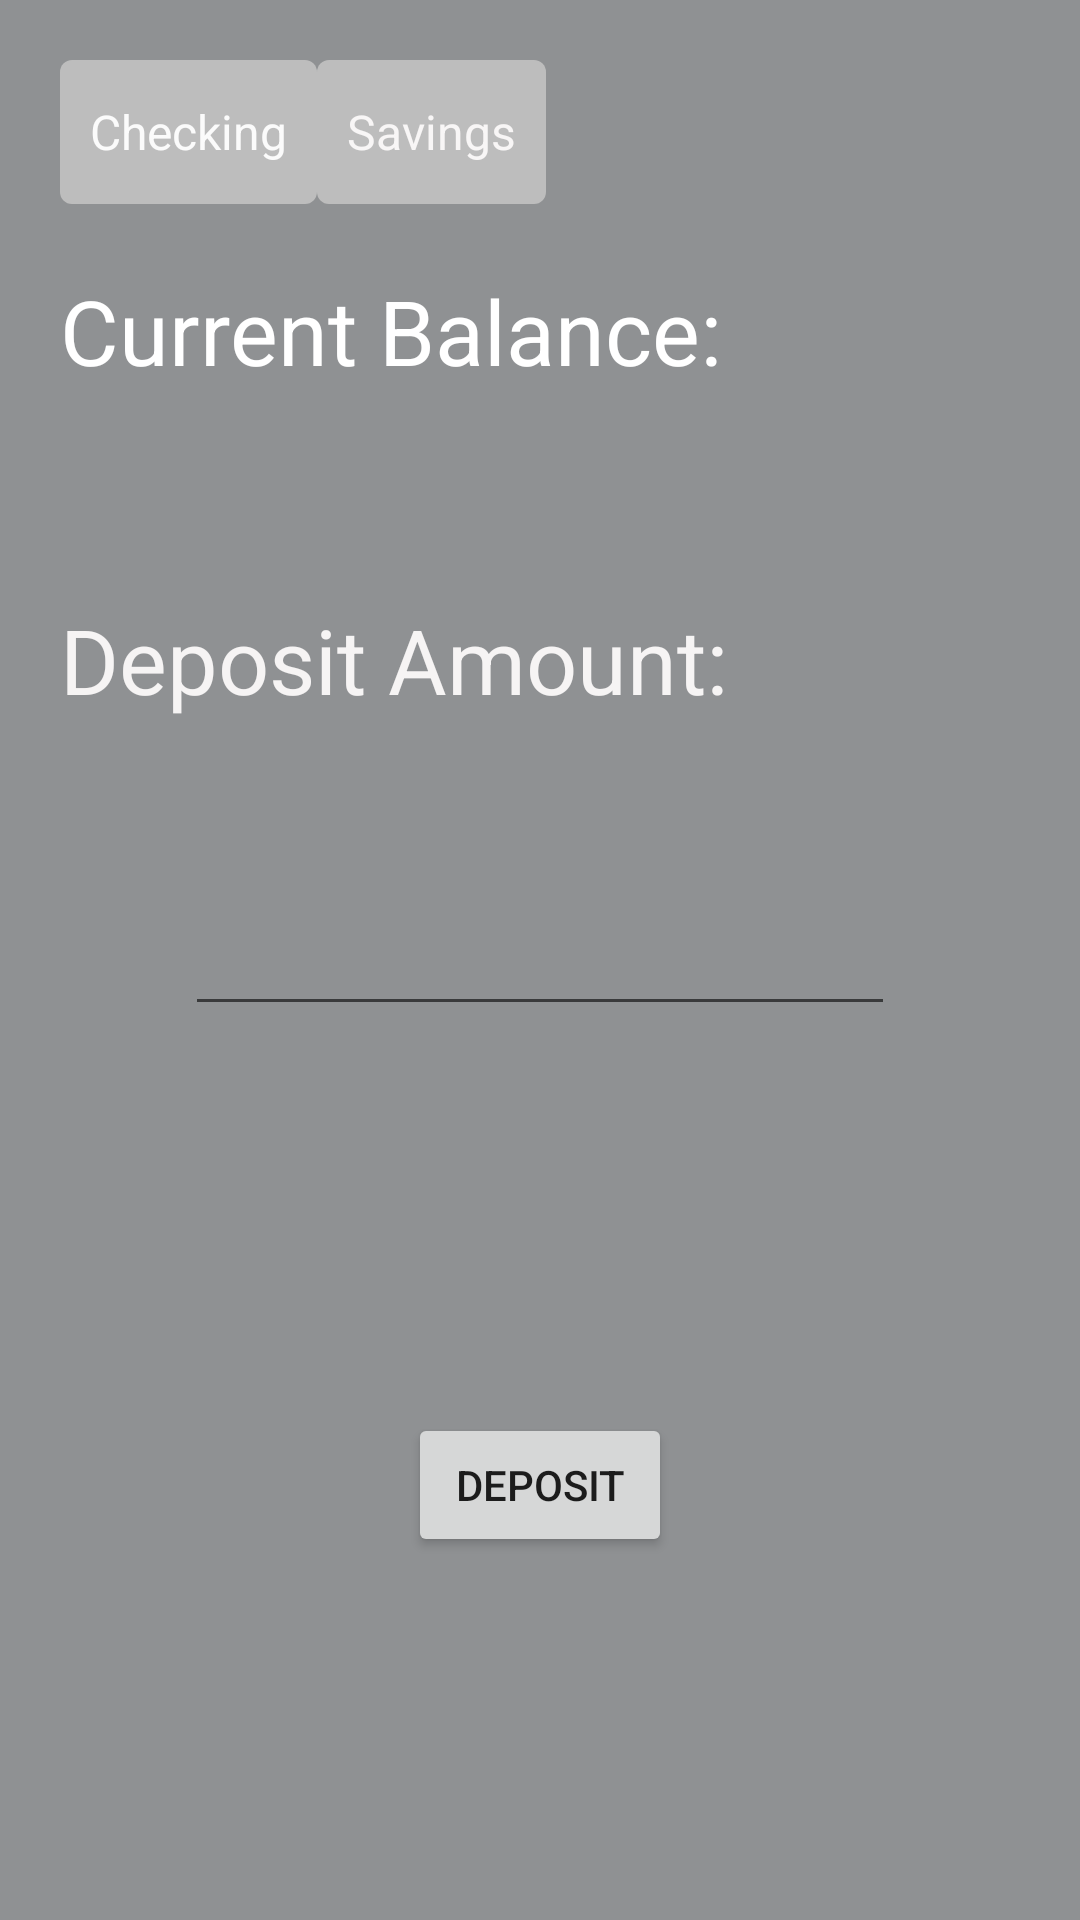

Here is an Android app screen rendered from its layout file. Give the layout XML and the strings, colors and styles it references.
<!-- AndroidManifest.xml: application theme Theme.RedoAssignment7 -->
<!-- res/layout/fragment_deposit2.xml -->
<FrameLayout xmlns:android="http://schemas.android.com/apk/res/android"
             xmlns:tools="http://schemas.android.com/tools"
             android:layout_width="match_parent"
             android:layout_height="match_parent"
             android:background="@color/material_dynamic_neutral60"
             tools:context=".DepositFragment" android:layout_gravity="center_vertical">

    <RadioGroup
            android:layout_width="match_parent"
            android:layout_height="wrap_content"
            android:orientation="horizontal"
            android:id="@+id/switchRadioGroup">

        <RadioButton
                android:text="@string/checking_switch"
                android:layout_width="wrap_content"
                android:layout_height="wrap_content"
                android:id="@+id/checkingSwitch"
                android:layout_marginTop="20dp"
                android:layout_marginLeft="20dp"
                android:textSize="16sp"
                android:textColor="#FBFBFB"
                android:button="@null"
                android:background="@drawable/switch_selector"
                android:padding="10dp"/>

        <RadioButton
                android:text="@string/savings_switch"
                android:layout_width="wrap_content"
                android:layout_height="wrap_content"
                android:id="@+id/savingsSwitch"
                android:layout_gravity="right|top"
                android:textSize="16sp"
                android:textColor="#F8F6F6"
                android:button="@null"
                android:background="@drawable/switch_selector"
                android:padding="10dp" android:layout_marginTop="20dp"/>
    </RadioGroup>
    <TextView
            android:layout_width="wrap_content"
            android:layout_height="wrap_content"
            android:text="@string/current_balance"
            android:textSize="30dp"
            android:textColor="@color/white"
            android:layout_gravity="center|top|left"
            android:id="@+id/currentBalance"
            android:layout_marginTop="90dp"
            android:layout_marginLeft="20dp"/>
    <TextView
            android:text=""
            android:layout_width="wrap_content"
            android:layout_height="wrap_content"
            android:id="@+id/balanceDisplay"
            android:layout_gravity="center"
            android:layout_marginBottom="165dp"
            android:textSize="20sp"
            android:textColor="#FAF7F7"/>
    <TextView
            android:id="@+id/pendingBalanceDisplay"
            android:layout_width="wrap_content"
            android:layout_height="wrap_content"
            android:layout_gravity="center"
            android:layout_marginBottom="135dp"
            android:textColor="#FAF7F7"
            android:textSize="16sp"
            android:text=""/>
    <TextView
            android:text="@string/deposit_label"
            android:layout_width="wrap_content"
            android:layout_height="wrap_content"
            android:id="@+id/depositLabel"
            android:layout_marginBottom="100dp"
            android:layout_gravity="center_vertical"
            android:layout_marginLeft="20dp"
            android:textSize="30sp"
            android:textColor="#F6F4F4"/>
    <EditText
            android:layout_width="wrap_content"
            android:layout_height="wrap_content"
            android:inputType="number|numberDecimal"
            android:ems="10"
            android:id="@+id/depositAmount"
            android:layout_gravity="center" android:textSize="20sp" android:textColor="#F4F1F1"/>
    <Button
            android:text="@string/deposit_button"
            android:layout_width="wrap_content"
            android:layout_height="wrap_content"
            android:id="@+id/depositSubmit"
            android:layout_gravity="center"
            android:layout_marginTop="175dp"/>
</FrameLayout>
<!-- resources referenced by this layout -->
<resources>
  <!-- drawable switch_selector (drawable) -->
  <?xml version="1.0" encoding="utf-8"?>
  <selector xmlns:android="http://schemas.android.com/apk/res/android">
      <item android:state_checked="true">
          <shape>
              <solid android:color="#4CAF50" />
              <corners android:radius="4dp" />
          </shape>
      </item>
      <item>
          <shape>
              <solid android:color="#BDBDBD" />
              <corners android:radius="4dp" />
          </shape>
      </item>
  </selector>
  <string name="checking_switch">Checking</string>
  <string name="current_balance">Current Balance:</string>
  <string name="deposit_button">Deposit</string>
  <string name="deposit_label">Deposit Amount:</string>
  <string name="savings_switch">Savings</string>
  <style name="Theme.RedoAssignment7" parent="Theme.MaterialComponents.DayNight.DarkActionBar">
          
          <item name="colorPrimary">@color/purple_500</item>
          <item name="colorPrimaryVariant">@color/purple_700</item>
          <item name="colorOnPrimary">@color/white</item>
          
          <item name="colorSecondary">@color/teal_200</item>
          <item name="colorSecondaryVariant">@color/teal_700</item>
          <item name="colorOnSecondary">@color/black</item>
          
          <item name="android:statusBarColor">?attr/colorPrimaryVariant</item>
          
      </style>
  <!-- not gathered from this repository: default colours our renderer supplied (Android Studio template values) -->
  <color name="purple_500">#FF6200EE</color>
  <color name="purple_700">#FF3700B3</color>
  <color name="teal_200">#FF03DAC5</color>
  <color name="teal_700">#FF018786</color>
  <color name="black">#FF000000</color>
  <color name="white">#FFFFFFFF</color>
</resources>
